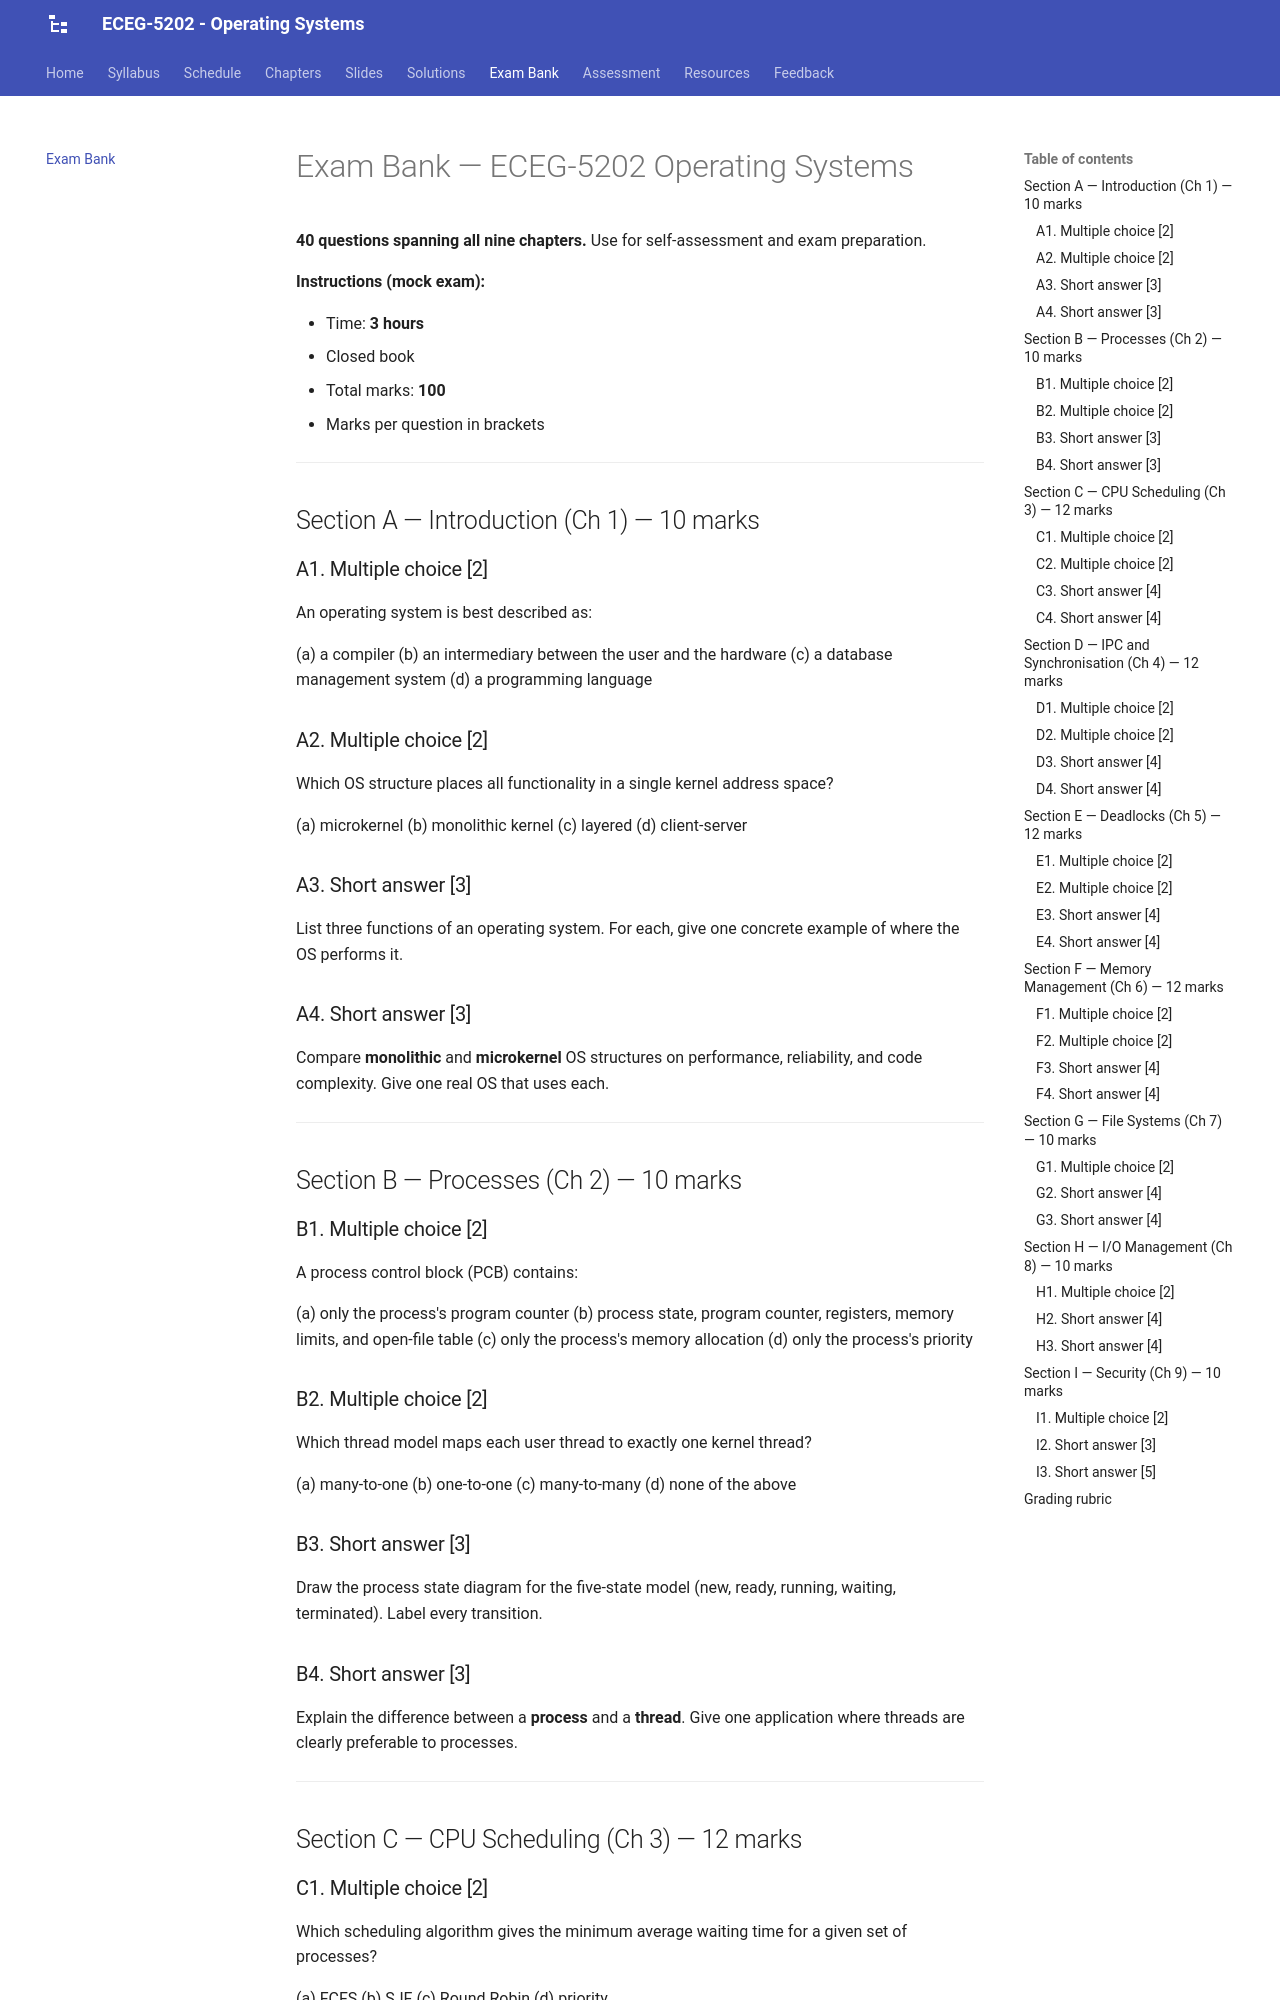

repository: Tesfamichael-G/ECEG-5202-Operating-Systems · page: exam-bank/index.html · generator: mkdocs

# Exam Bank — ECEG-5202 Operating Systems

**40 questions spanning all nine chapters.** Use for self-assessment and exam preparation.

**Instructions (mock exam):**

- Time: **3 hours**
- Closed book
- Total marks: **100**
- Marks per question in brackets

---

## Section A — Introduction (Ch 1) — 10 marks

### A1. Multiple choice [2]

An operating system is best described as:

(a) a compiler
(b) an intermediary between the user and the hardware
(c) a database management system
(d) a programming language

### A2. Multiple choice [2]

Which OS structure places all functionality in a single kernel address space?

(a) microkernel
(b) monolithic kernel
(c) layered
(d) client-server

### A3. Short answer [3]

List three functions of an operating system. For each, give one concrete example of where the OS performs it.

### A4. Short answer [3]

Compare **monolithic** and **microkernel** OS structures on performance, reliability, and code complexity. Give one real OS that uses each.

---

## Section B — Processes (Ch 2) — 10 marks

### B1. Multiple choice [2]

A process control block (PCB) contains:

(a) only the process's program counter
(b) process state, program counter, registers, memory limits, and open-file table
(c) only the process's memory allocation
(d) only the process's priority

### B2. Multiple choice [2]

Which thread model maps each user thread to exactly one kernel thread?

(a) many-to-one
(b) one-to-one
(c) many-to-many
(d) none of the above

### B3. Short answer [3]

Draw the process state diagram for the five-state model (new, ready, running, waiting, terminated). Label every transition.

### B4. Short answer [3]

Explain the difference between a **process** and a **thread**. Give one application where threads are clearly preferable to processes.

---

## Section C — CPU Scheduling (Ch 3) — 12 marks

### C1. Multiple choice [2]

Which scheduling algorithm gives the minimum average waiting time for a given set of processes?

(a) FCFS
(b) SJF
(c) Round Robin
(d) priority
